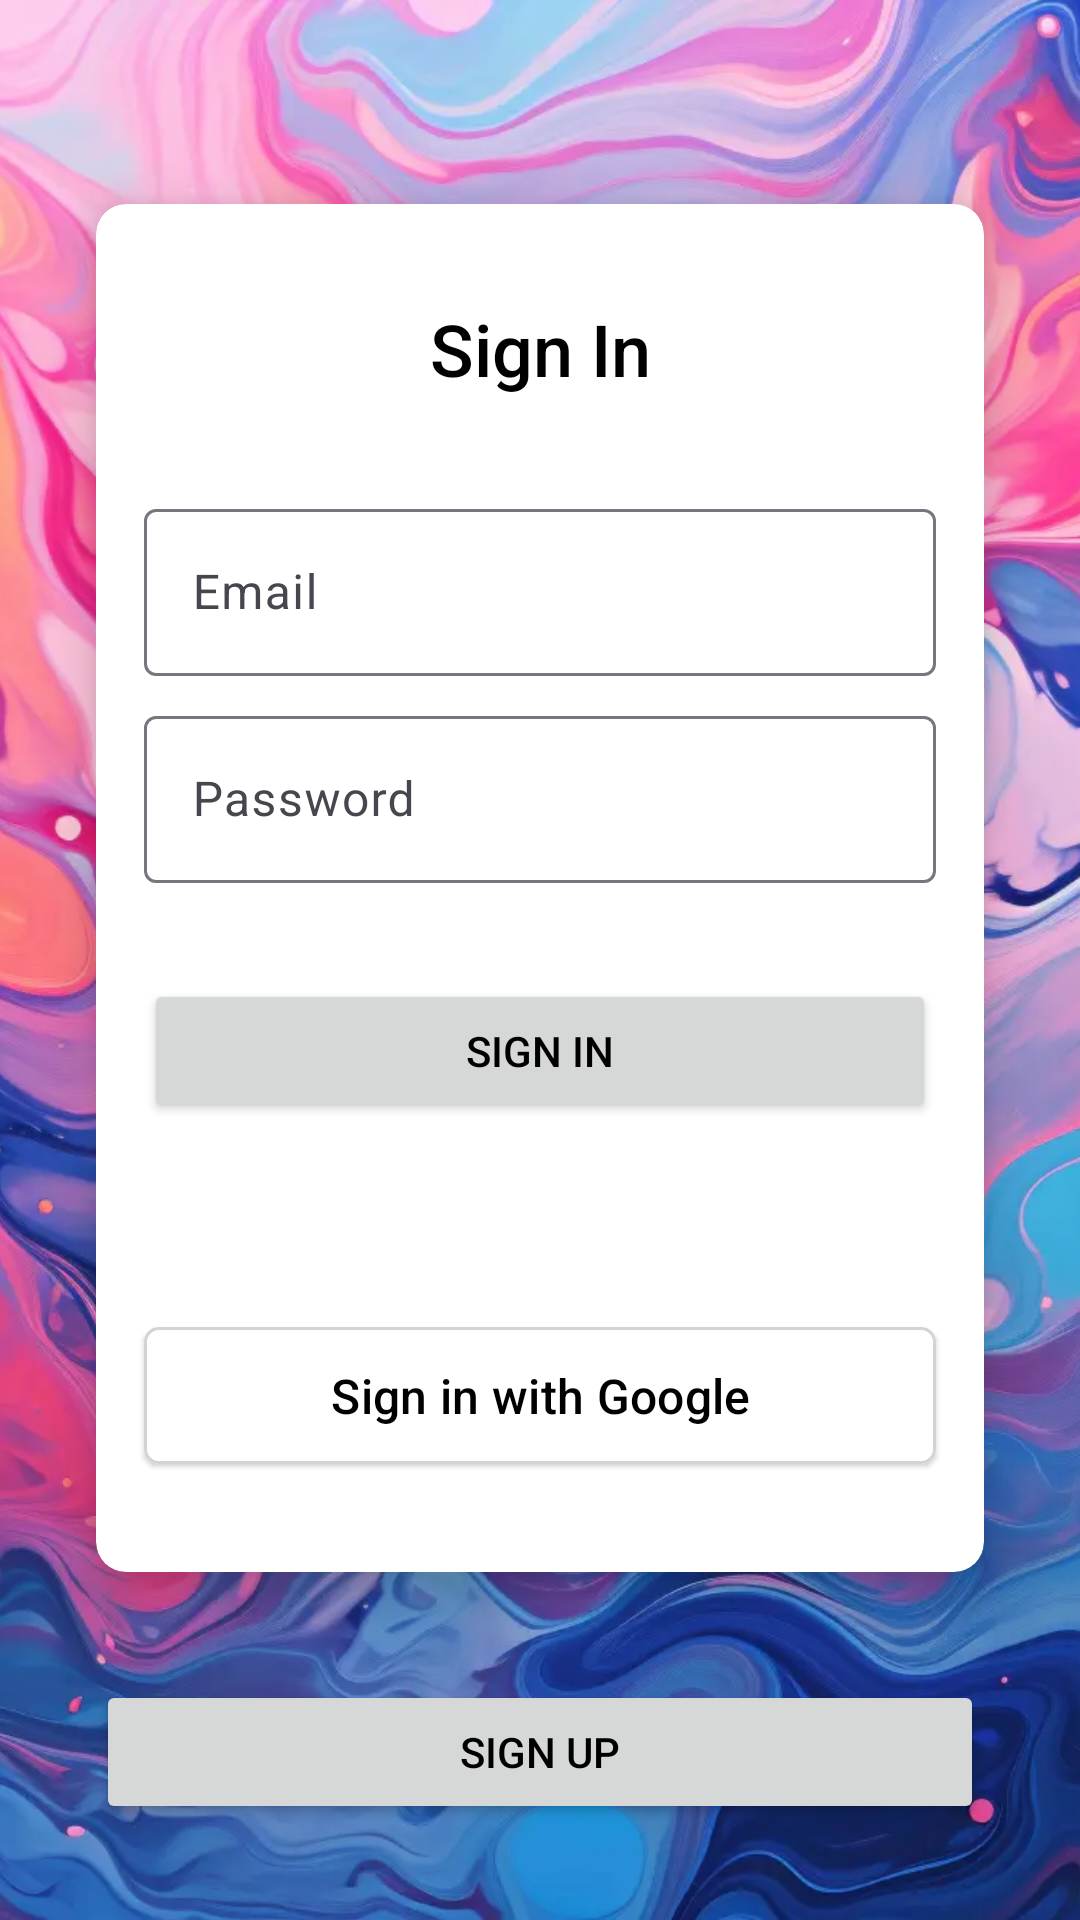

Layout XML and referenced resources for this Android screen:
<!-- AndroidManifest.xml: application theme Theme.AppTesters -->
<!-- res/layout/activity_login.xml -->
<?xml version="1.0" encoding="utf-8"?>
<androidx.constraintlayout.widget.ConstraintLayout xmlns:android="http://schemas.android.com/apk/res/android"
    xmlns:app="http://schemas.android.com/apk/res-auto"
    xmlns:tools="http://schemas.android.com/tools"
    android:id="@+id/main"
    android:layout_width="match_parent"
    android:layout_height="match_parent"
    tools:context=".activities.LoginActivity">

    <ImageView
        android:id="@+id/imageView"
        android:layout_width="0dp"
        android:layout_height="0dp"
        android:scaleType="centerCrop"
        app:layout_constraintBottom_toBottomOf="parent"
        app:layout_constraintEnd_toEndOf="parent"
        app:layout_constraintStart_toStartOf="parent"
        app:layout_constraintTop_toTopOf="parent"
        app:srcCompat="@drawable/login_bg" />

    <androidx.cardview.widget.CardView
        android:layout_width="0dp"
        android:layout_height="wrap_content"
        android:layout_marginStart="32dp"
        android:layout_marginTop="32dp"
        android:layout_marginEnd="32dp"
        app:cardCornerRadius="10dp"
        app:cardElevation="10dp"
        app:layout_constraintBottom_toTopOf="@+id/bRegister"
        app:layout_constraintEnd_toEndOf="parent"
        app:layout_constraintStart_toStartOf="@+id/imageView"
        app:layout_constraintTop_toTopOf="parent">

        <LinearLayout
            android:layout_width="match_parent"
            android:layout_height="match_parent"
            android:orientation="vertical">


            <TextView
                android:id="@+id/textView"
                android:layout_width="match_parent"
                android:layout_height="wrap_content"
                android:layout_marginTop="32dp"
                android:fontFamily="sans-serif-medium"
                android:text="Sign In"
                android:textAlignment="center"
                android:textColor="@color/colorText"
                android:textSize="24sp" />

            <com.google.android.material.textfield.TextInputLayout
                android:id="@+id/tilLoginEmail"
                android:layout_width="match_parent"
                android:layout_height="wrap_content"
                android:layout_marginLeft="16dp"
                android:layout_marginTop="32dp"
                android:layout_marginRight="16dp">

                <com.google.android.material.textfield.TextInputEditText
                    android:id="@+id/tieLoginEmail"
                    android:layout_width="match_parent"
                    android:layout_height="wrap_content"
                    android:hint="Email"
                    android:inputType="text|textEmailAddress|textAutoComplete" />
            </com.google.android.material.textfield.TextInputLayout>

            <com.google.android.material.textfield.TextInputLayout
                android:id="@+id/tilLoginPassword"
                android:layout_width="match_parent"
                android:layout_height="wrap_content"
                android:layout_marginLeft="16dp"
                android:layout_marginTop="8dp"
                android:layout_marginRight="16dp">

                <com.google.android.material.textfield.TextInputEditText
                    android:id="@+id/tieLoginPassword"
                    android:layout_width="match_parent"
                    android:layout_height="wrap_content"
                    android:hint="Password"
                    android:inputType="text|textPassword" />
            </com.google.android.material.textfield.TextInputLayout>

            <Button
                android:id="@+id/bLogin"
                android:layout_width="match_parent"
                android:layout_height="wrap_content"
                android:layout_marginLeft="16dp"
                android:layout_marginTop="32dp"
                android:layout_marginRight="16dp"
                android:layout_marginBottom="32dp"
                android:text="Sign In"
                app:cornerRadius="5dp" />

            <com.google.android.material.button.MaterialButton
                android:id="@+id/bGoogleSignIn"
                style="@style/Widget.Material3.Button.ElevatedButton"
                android:layout_width="match_parent"
                android:layout_height="wrap_content"
                android:layout_marginLeft="16dp"
                android:layout_marginRight="16dp"
                android:layout_marginTop="32dp"
                android:layout_marginBottom="32dp"
                android:drawableStart="@drawable/ic_google"
                android:drawablePadding="12dp"
                android:padding="12dp"
                android:text="Sign in with Google"
                android:textAlignment="center"
                android:textColor="#000000"
                android:textSize="16sp"
                app:backgroundTint="#FFFFFF"
                app:cornerRadius="5dp"
                app:elevation="4dp"
                app:icon="@drawable/ic_google"
                app:iconGravity="textStart"
                app:iconPadding="8dp"
                app:rippleColor="?attr/colorOnPrimary"
                app:strokeColor="@color/grey"
                app:strokeWidth="1dp" />

        </LinearLayout>
    </androidx.cardview.widget.CardView>

    <androidx.core.widget.NestedScrollView
        android:layout_width="0dp"
        android:layout_height="0dp"
        android:layout_marginTop="32dp"
        android:fillViewport="true"
        android:visibility="gone"
        app:layout_constraintBottom_toBottomOf="parent"
        app:layout_constraintEnd_toEndOf="parent"
        app:layout_constraintStart_toStartOf="parent"
        app:layout_constraintTop_toTopOf="parent">

        <LinearLayout
            android:layout_width="match_parent"
            android:layout_height="wrap_content"
            android:layout_gravity="center"
            android:gravity="center_vertical"
            android:orientation="vertical">


            <View
                android:layout_width="match_parent"
                android:layout_height="0dp"
                android:layout_weight="1" />

        </LinearLayout>
    </androidx.core.widget.NestedScrollView>

    <Button
        android:id="@+id/bRegister"
        android:layout_width="match_parent"
        android:layout_height="wrap_content"
        android:layout_marginStart="32dp"
        android:layout_marginEnd="32dp"
        android:layout_marginBottom="32dp"
        android:text="Sign Up"
        app:cornerRadius="5dp"
        app:layout_constraintBottom_toBottomOf="parent"
        app:layout_constraintEnd_toEndOf="parent"
        app:layout_constraintStart_toStartOf="parent" />
</androidx.constraintlayout.widget.ConstraintLayout>
<!-- resources referenced by this layout -->
<resources>
  <color name="colorText">#000000</color>
  <color name="grey">#D3D3D3</color>
  <!-- drawable login_bg: webp bitmap (drawable, 192150 bytes) -->
  <style name="Theme.AppTesters" parent="Theme.Material3.Light.NoActionBar">
          
          <item name="colorPrimary">@color/colorPrimary</item>
          <item name="colorPrimaryContainer">@color/colorPrimaryContainer</item>
          <item name="colorSecondary">@color/colorSecondary</item>
          <item name="android:colorBackground">@color/colorBackground</item>
          <item name="android:textColor">@color/colorText</item>
          <item name="android:statusBarColor">@color/colorPrimary</item>
      </style>
  <color name="colorPrimary">#24487f</color>
  <color name="colorPrimaryContainer">#EADDFF</color>
  <color name="colorSecondary">#625B71</color>
  <color name="colorBackground">#FFFBFE</color>
</resources>
